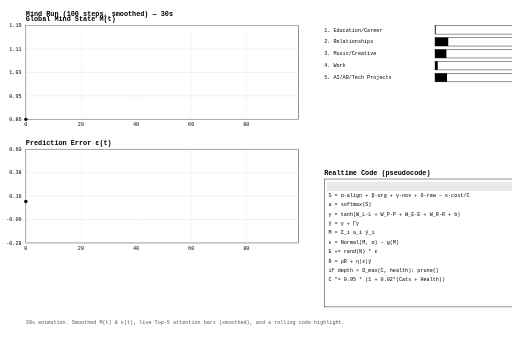
t = 0.00 s
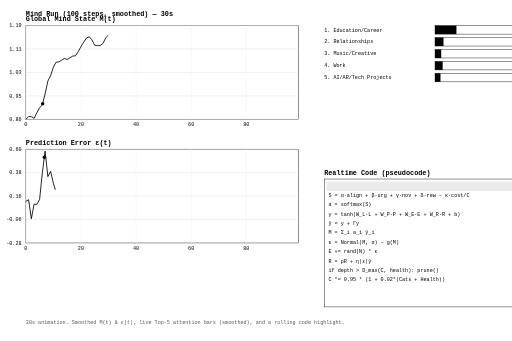
t = 2.05 s
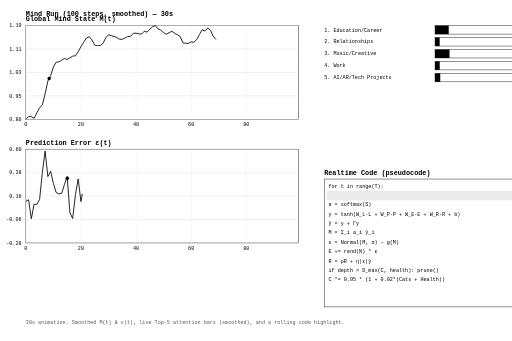
t = 4.02 s
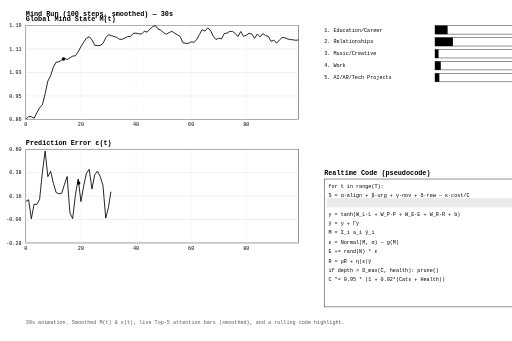
t = 5.98 s
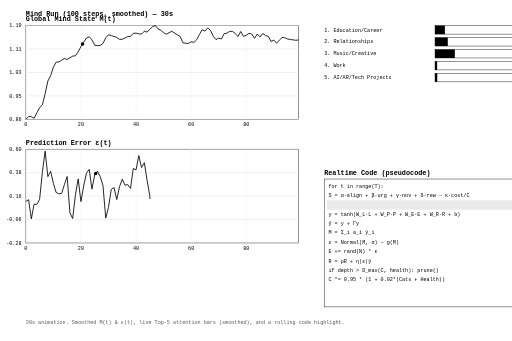
t = 8.03 s
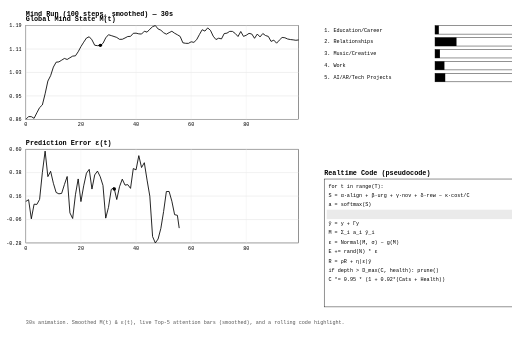
t = 10.00 s

The animated SVG that drew these frames (rendered in a browser with its animation timeline set to each time). Animation: 10 SMIL elements (animate=8,animateMotion=2); frames cover the first 10.00 s.

<svg xmlns="http://www.w3.org/2000/svg" xmlns:xlink="http://www.w3.org/1999/xlink" width="1200" height="800" viewBox="0 0 1200 800">
<style>text{font-family: Menlo, Consolas, ui-monospace, SFMono-Regular, monospace; font-size:12px;} .title{font-size:16px;font-weight:600}</style>
<text x="60" y="38" class="title">Mind Run (100 steps, smoothed) — 30s</text>
<text x="60" y="50" class="title">Global Mind State M(t)</text>
<rect x="60" y="60" width="640" height="220" fill="none" stroke="black"/>
<line x1="60" y1="280.00" x2="700" y2="280.00" stroke="#ddd"/>

<text x="50" y="284.00" text-anchor="end">0.86</text>
<line x1="60" y1="225.00" x2="700" y2="225.00" stroke="#ddd"/>

<text x="50" y="229.00" text-anchor="end">0.95</text>
<line x1="60" y1="170.00" x2="700" y2="170.00" stroke="#ddd"/>

<text x="50" y="174.00" text-anchor="end">1.03</text>
<line x1="60" y1="115.00" x2="700" y2="115.00" stroke="#ddd"/>

<text x="50" y="119.00" text-anchor="end">1.11</text>
<line x1="60" y1="60.00" x2="700" y2="60.00" stroke="#ddd"/>

<text x="50" y="64.00" text-anchor="end">1.19</text>
<line x1="60.00" y1="60" x2="60.00" y2="280" stroke="#eee"/>

<text x="60.00" y="296" text-anchor="middle">0</text>
<line x1="189.29" y1="60" x2="189.29" y2="280" stroke="#eee"/>

<text x="189.29" y="296" text-anchor="middle">20</text>
<line x1="318.59" y1="60" x2="318.59" y2="280" stroke="#eee"/>

<text x="318.59" y="296" text-anchor="middle">40</text>
<line x1="447.88" y1="60" x2="447.88" y2="280" stroke="#eee"/>

<text x="447.88" y="296" text-anchor="middle">60</text>
<line x1="577.17" y1="60" x2="577.17" y2="280" stroke="#eee"/>

<text x="577.17" y="296" text-anchor="middle">80</text>
<path id="pathM" d="M60.00,280.00 L66.46,273.53 L72.93,273.68 L79.39,277.59 L85.86,264.67 L92.32,252.44 L98.79,246.26 L105.25,220.10 L111.72,190.14 L118.18,177.55 L124.65,157.44 L131.11,145.86 L137.58,145.18 L144.04,141.20 L150.51,137.10 L156.97,139.48 L163.43,135.54 L169.90,131.69 L176.36,130.97 L182.83,121.42 L189.29,109.32 L195.76,98.97 L202.22,89.27 L208.69,86.32 L215.15,93.46 L221.62,106.17 L228.08,107.14 L234.55,106.67 L241.01,101.82 L247.47,88.79 L253.94,81.46 L260.40,83.47 L266.87,85.59 L273.33,87.83 L279.80,92.26 L286.26,92.16 L292.73,89.11 L299.19,85.69 L305.66,85.31 L312.12,78.14 L318.59,77.80 L325.05,79.41 L331.52,79.90 L337.98,73.27 L344.44,75.38 L350.91,68.58 L357.37,62.65 L363.84,60.00 L370.30,67.93 L376.77,70.84 L383.23,76.75 L389.70,80.19 L396.16,76.54 L402.63,73.33 L409.09,77.95 L415.56,81.55 L422.02,85.38 L428.48,100.40 L434.95,101.61 L441.41,101.76 L447.88,98.08 L454.34,99.36 L460.81,93.10 L467.27,80.97 L473.74,69.73 L480.20,72.92 L486.67,65.49 L493.13,71.14 L499.60,84.87 L506.06,92.78 L512.53,89.61 L518.99,91.27 L525.45,78.75 L531.92,77.78 L538.38,73.54 L544.85,73.73 L551.31,78.52 L557.78,85.66 L564.24,73.92 L570.71,85.36 L577.17,82.66 L583.64,78.27 L590.10,79.79 L596.57,89.88 L603.03,79.90 L609.49,86.63 L615.96,78.70 L622.42,83.39 L628.89,85.42 L635.35,97.15 L641.82,94.12 L648.28,101.39 L654.75,94.17 L661.21,87.92 L667.68,88.53 L674.14,91.48 L680.61,92.75 L687.07,93.51 L693.54,94.53 L700.00,93.67" fill="none" stroke="black" stroke-width="2" stroke-dasharray="5000" stroke-dashoffset="5000">
  <animate attributeName="stroke-dashoffset" from="5000" to="0" dur="30s" fill="freeze"/>
</path>
<circle r="4" fill="black">
  <animateMotion dur="30s" fill="freeze" keyTimes="0.0000;0.0101;0.0202;0.0303;0.0404;0.0505;0.0606;0.0707;0.0808;0.0909;0.1010;0.1111;0.1212;0.1313;0.1414;0.1515;0.1616;0.1717;0.1818;0.1919;0.2020;0.2121;0.2222;0.2323;0.2424;0.2525;0.2626;0.2727;0.2828;0.2929;0.3030;0.3131;0.3232;0.3333;0.3434;0.3535;0.3636;0.3737;0.3838;0.3939;0.4040;0.4141;0.4242;0.4343;0.4444;0.4545;0.4646;0.4747;0.4848;0.4949;0.5051;0.5152;0.5253;0.5354;0.5455;0.5556;0.5657;0.5758;0.5859;0.5960;0.6061;0.6162;0.6263;0.6364;0.6465;0.6566;0.6667;0.6768;0.6869;0.6970;0.7071;0.7172;0.7273;0.7374;0.7475;0.7576;0.7677;0.7778;0.7879;0.7980;0.8081;0.8182;0.8283;0.8384;0.8485;0.8586;0.8687;0.8788;0.8889;0.8990;0.9091;0.9192;0.9293;0.9394;0.9495;0.9596;0.9697;0.9798;0.9899;1.0000">
    <mpath xlink:href="#pathM"/>
  </animateMotion>
</circle>
<text x="60" y="340" class="title">Prediction Error ε(t)</text>
<rect x="60" y="350" width="640" height="220" fill="none" stroke="black"/>
<line x1="60" y1="570.00" x2="700" y2="570.00" stroke="#ddd"/>

<text x="50" y="574.00" text-anchor="end">-0.28</text>
<line x1="60" y1="515.00" x2="700" y2="515.00" stroke="#ddd"/>

<text x="50" y="519.00" text-anchor="end">-0.06</text>
<line x1="60" y1="460.00" x2="700" y2="460.00" stroke="#ddd"/>

<text x="50" y="464.00" text-anchor="end">0.16</text>
<line x1="60" y1="405.00" x2="700" y2="405.00" stroke="#ddd"/>

<text x="50" y="409.00" text-anchor="end">0.38</text>
<line x1="60" y1="350.00" x2="700" y2="350.00" stroke="#ddd"/>

<text x="50" y="354.00" text-anchor="end">0.60</text>
<line x1="60.00" y1="350" x2="60.00" y2="570" stroke="#eee"/>

<text x="60.00" y="586" text-anchor="middle">0</text>
<line x1="189.29" y1="350" x2="189.29" y2="570" stroke="#eee"/>

<text x="189.29" y="586" text-anchor="middle">20</text>
<line x1="318.59" y1="350" x2="318.59" y2="570" stroke="#eee"/>

<text x="318.59" y="586" text-anchor="middle">40</text>
<line x1="447.88" y1="350" x2="447.88" y2="570" stroke="#eee"/>

<text x="447.88" y="586" text-anchor="middle">60</text>
<line x1="577.17" y1="350" x2="577.17" y2="570" stroke="#eee"/>

<text x="577.17" y="586" text-anchor="middle">80</text>
<path id="pathE" d="M60.00,472.56 L66.46,468.52 L72.93,513.37 L79.39,479.05 L85.86,479.60 L92.32,467.75 L98.79,404.95 L105.25,354.53 L111.72,414.40 L118.18,401.85 L124.65,429.98 L131.11,451.54 L137.58,454.72 L144.04,453.73 L150.51,433.11 L156.97,414.08 L163.43,499.42 L169.90,512.60 L176.36,456.93 L182.83,419.81 L189.29,472.92 L195.76,435.99 L202.22,406.24 L208.69,397.35 L215.15,443.57 L221.62,410.36 L228.08,401.36 L234.55,414.53 L241.01,435.03 L247.47,511.76 L253.94,486.31 L260.40,444.49 L266.87,440.06 L273.33,468.13 L279.80,438.08 L286.26,420.31 L292.73,434.30 L299.19,433.15 L305.66,441.95 L312.12,395.42 L318.59,398.47 L325.05,365.13 L331.52,393.07 L337.98,381.68 L344.44,422.56 L350.91,460.22 L357.37,555.02 L363.84,570.00 L370.30,560.76 L376.77,535.83 L383.23,496.27 L389.70,449.31 L396.16,449.20 L402.63,472.07 L409.09,503.63 L415.56,505.12 L422.02,550.37 L428.48,503.38 L434.95,475.69 L441.41,452.25 L447.88,496.22 L454.34,466.23 L460.81,437.68 L467.27,453.06 L473.74,442.83 L480.20,412.44 L486.67,455.42 L493.13,493.62 L499.60,466.74 L506.06,420.86 L512.53,410.78 L518.99,362.63 L525.45,365.10 L531.92,369.30 L538.38,443.45 L544.85,430.99 L551.31,489.68 L557.78,508.66 L564.24,519.53 L570.71,471.77 L577.17,497.22 L583.64,472.59 L590.10,458.61 L596.57,470.34 L603.03,499.96 L609.49,451.77 L615.96,458.77 L622.42,418.05 L628.89,391.28 L635.35,350.00 L641.82,387.62 L648.28,356.76 L654.75,400.48 L661.21,434.93 L667.68,499.20 L674.14,472.92 L680.61,513.78 L687.07,505.93 L693.54,500.29 L700.00,445.53" fill="none" stroke="black" stroke-width="2" stroke-dasharray="5000" stroke-dashoffset="5000">
  <animate attributeName="stroke-dashoffset" from="5000" to="0" dur="30s" fill="freeze"/>
</path>
<circle r="4" fill="black">
  <animateMotion dur="30s" fill="freeze" keyTimes="0.0000;0.0101;0.0202;0.0303;0.0404;0.0505;0.0606;0.0707;0.0808;0.0909;0.1010;0.1111;0.1212;0.1313;0.1414;0.1515;0.1616;0.1717;0.1818;0.1919;0.2020;0.2121;0.2222;0.2323;0.2424;0.2525;0.2626;0.2727;0.2828;0.2929;0.3030;0.3131;0.3232;0.3333;0.3434;0.3535;0.3636;0.3737;0.3838;0.3939;0.4040;0.4141;0.4242;0.4343;0.4444;0.4545;0.4646;0.4747;0.4848;0.4949;0.5051;0.5152;0.5253;0.5354;0.5455;0.5556;0.5657;0.5758;0.5859;0.5960;0.6061;0.6162;0.6263;0.6364;0.6465;0.6566;0.6667;0.6768;0.6869;0.6970;0.7071;0.7172;0.7273;0.7374;0.7475;0.7576;0.7677;0.7778;0.7879;0.7980;0.8081;0.8182;0.8283;0.8384;0.8485;0.8586;0.8687;0.8788;0.8889;0.8990;0.9091;0.9192;0.9293;0.9394;0.9495;0.9596;0.9697;0.9798;0.9899;1.0000">
    <mpath xlink:href="#pathE"/>
  </animateMotion>
</circle>
<text x="760" y="74">1. Education/Career</text>
<rect x="1020" y="60" width="260" height="20" fill="none" stroke="black"/>
<rect x="1020" y="60" width="0" height="20" fill="black">
  <animate attributeName="width" dur="30s" values="1.34;3.26;50.18;39.07;41.26;47.63;71.65;43.02;44.97;35.23;33.32;27.75;32.24;31.94;32.52;32.45;13.52;16.51;25.81;32.17;28.66;44.04;39.77;29.18;28.22;28.94;21.89;24.37;55.28;52.66;52.10;44.71;40.42;8.89;6.43;14.11;38.69;37.22;41.31;41.06;49.17;24.63;33.95;29.30;28.59;29.06;27.62;19.37;21.37;21.50;18.75;19.77;20.48;23.06;54.23;40.07;56.95;55.62;65.27;49.42;52.90;41.16;71.86;71.64;57.61;55.66;49.76;20.21;9.03;7.71;10.45;13.93;14.00;11.68;16.77;26.71;28.70;41.04;54.07;48.90;36.17;36.03;22.41;15.00;15.01;12.91;7.86;11.21;15.24;15.89;23.71;30.35;32.97;26.84;26.98;27.65;20.80;20.23;16.93;18.25" keyTimes="0.0000;0.0101;0.0202;0.0303;0.0404;0.0505;0.0606;0.0707;0.0808;0.0909;0.1010;0.1111;0.1212;0.1313;0.1414;0.1515;0.1616;0.1717;0.1818;0.1919;0.2020;0.2121;0.2222;0.2323;0.2424;0.2525;0.2626;0.2727;0.2828;0.2929;0.3030;0.3131;0.3232;0.3333;0.3434;0.3535;0.3636;0.3737;0.3838;0.3939;0.4040;0.4141;0.4242;0.4343;0.4444;0.4545;0.4646;0.4747;0.4848;0.4949;0.5051;0.5152;0.5253;0.5354;0.5455;0.5556;0.5657;0.5758;0.5859;0.5960;0.6061;0.6162;0.6263;0.6364;0.6465;0.6566;0.6667;0.6768;0.6869;0.6970;0.7071;0.7172;0.7273;0.7374;0.7475;0.7576;0.7677;0.7778;0.7879;0.7980;0.8081;0.8182;0.8283;0.8384;0.8485;0.8586;0.8687;0.8788;0.8889;0.8990;0.9091;0.9192;0.9293;0.9394;0.9495;0.9596;0.9697;0.9798;0.9899;1.0000" fill="freeze" />
</rect>
<text x="760" y="102">2. Relationships</text>
<rect x="1020" y="88" width="260" height="20" fill="none" stroke="black"/>
<rect x="1020" y="88" width="0" height="20" fill="black">
  <animate attributeName="width" dur="30s" values="30.97;23.03;21.40;17.12;14.98;17.99;16.52;21.04;22.66;22.16;15.08;14.25;10.77;9.46;15.19;16.48;17.04;15.85;22.82;43.53;41.36;50.40;55.45;57.84;33.90;33.29;31.51;28.27;22.10;40.79;55.03;53.85;52.52;50.42;39.56;24.99;18.19;14.40;13.20;2.47;4.08;5.26;17.57;29.59;30.94;31.14;30.01;29.51;24.53;28.08;26.72;32.30;23.67;15.80;11.24;15.28;9.96;7.17;10.04;22.15;19.64;19.34;18.98;16.59;6.01;7.50;8.29;14.90;27.01;24.88;24.59;23.43;20.60;16.29;18.27;15.22;17.80;16.94;9.59;7.92;7.82;5.34;16.77;27.88;27.78;28.40;36.34;22.74;12.44;14.24;14.62;22.84;35.15;35.70;34.25;33.48;20.76;8.81;7.09;6.90" keyTimes="0.0000;0.0101;0.0202;0.0303;0.0404;0.0505;0.0606;0.0707;0.0808;0.0909;0.1010;0.1111;0.1212;0.1313;0.1414;0.1515;0.1616;0.1717;0.1818;0.1919;0.2020;0.2121;0.2222;0.2323;0.2424;0.2525;0.2626;0.2727;0.2828;0.2929;0.3030;0.3131;0.3232;0.3333;0.3434;0.3535;0.3636;0.3737;0.3838;0.3939;0.4040;0.4141;0.4242;0.4343;0.4444;0.4545;0.4646;0.4747;0.4848;0.4949;0.5051;0.5152;0.5253;0.5354;0.5455;0.5556;0.5657;0.5758;0.5859;0.5960;0.6061;0.6162;0.6263;0.6364;0.6465;0.6566;0.6667;0.6768;0.6869;0.6970;0.7071;0.7172;0.7273;0.7374;0.7475;0.7576;0.7677;0.7778;0.7879;0.7980;0.8081;0.8182;0.8283;0.8384;0.8485;0.8586;0.8687;0.8788;0.8889;0.8990;0.9091;0.9192;0.9293;0.9394;0.9495;0.9596;0.9697;0.9798;0.9899;1.0000" fill="freeze" />
</rect>
<text x="760" y="130">3. Music/Creative</text>
<rect x="1020" y="116" width="260" height="20" fill="none" stroke="black"/>
<rect x="1020" y="116" width="0" height="20" fill="black">
  <animate attributeName="width" dur="30s" values="26.63;34.14;23.07;27.95;26.37;21.22;13.51;14.85;7.07;4.04;4.12;15.11;26.39;34.06;33.58;34.22;23.63;11.63;4.79;6.37;8.90;8.12;8.42;7.04;22.34;44.78;46.19;46.72;47.19;30.03;7.30;9.29;11.87;11.44;12.52;20.16;22.29;24.82;31.38;37.85;28.30;25.24;21.25;15.68;8.09;7.01;4.49;2.45;5.13;7.14;18.91;19.13;20.34;18.05;18.59;8.74;19.23;23.44;23.14;23.31;23.22;14.97;11.96;13.76;14.98;13.98;11.67;11.51;12.74;8.87;11.93;13.50;15.17;12.50;17.05;27.52;26.34;21.83;20.83;16.24;3.09;7.26;20.67;20.45;26.79;38.06;36.79;33.89;38.63;33.52;21.40;19.20;14.87;10.00;9.82;10.61;25.66;23.74;26.26;34.33" keyTimes="0.0000;0.0101;0.0202;0.0303;0.0404;0.0505;0.0606;0.0707;0.0808;0.0909;0.1010;0.1111;0.1212;0.1313;0.1414;0.1515;0.1616;0.1717;0.1818;0.1919;0.2020;0.2121;0.2222;0.2323;0.2424;0.2525;0.2626;0.2727;0.2828;0.2929;0.3030;0.3131;0.3232;0.3333;0.3434;0.3535;0.3636;0.3737;0.3838;0.3939;0.4040;0.4141;0.4242;0.4343;0.4444;0.4545;0.4646;0.4747;0.4848;0.4949;0.5051;0.5152;0.5253;0.5354;0.5455;0.5556;0.5657;0.5758;0.5859;0.5960;0.6061;0.6162;0.6263;0.6364;0.6465;0.6566;0.6667;0.6768;0.6869;0.6970;0.7071;0.7172;0.7273;0.7374;0.7475;0.7576;0.7677;0.7778;0.7879;0.7980;0.8081;0.8182;0.8283;0.8384;0.8485;0.8586;0.8687;0.8788;0.8889;0.8990;0.9091;0.9192;0.9293;0.9394;0.9495;0.9596;0.9697;0.9798;0.9899;1.0000" fill="freeze" />
</rect>
<text x="760" y="158">4. Work</text>
<rect x="1020" y="144" width="260" height="20" fill="none" stroke="black"/>
<rect x="1020" y="144" width="0" height="20" fill="black">
  <animate attributeName="width" dur="30s" values="6.38;4.18;5.54;12.66;14.80;13.81;16.86;18.26;16.04;12.17;19.31;17.43;14.63;11.07;10.94;5.03;3.83;5.61;4.75;4.25;16.52;22.34;27.24;27.57;27.56;14.19;8.23;1.68;1.46;11.50;13.04;15.33;22.23;22.07;16.27;19.91;17.71;10.64;12.43;14.20;8.81;11.06;14.89;18.78;25.31;30.41;34.37;35.65;30.42;29.21;28.09;30.00;43.23;42.98;31.99;28.08;20.66;3.45;4.14;4.19;6.58;7.29;8.08;18.18;21.47;22.14;29.99;27.98;17.22;24.16;24.91;20.00;31.71;33.68;32.69;29.11;25.60;17.62;28.46;21.98;29.31;32.38;30.97;18.21;20.72;13.27;25.73;23.91;23.81;18.20;19.83;5.90;5.72;5.58;5.98;4.44;10.24;11.05;15.57;15.96" keyTimes="0.0000;0.0101;0.0202;0.0303;0.0404;0.0505;0.0606;0.0707;0.0808;0.0909;0.1010;0.1111;0.1212;0.1313;0.1414;0.1515;0.1616;0.1717;0.1818;0.1919;0.2020;0.2121;0.2222;0.2323;0.2424;0.2525;0.2626;0.2727;0.2828;0.2929;0.3030;0.3131;0.3232;0.3333;0.3434;0.3535;0.3636;0.3737;0.3838;0.3939;0.4040;0.4141;0.4242;0.4343;0.4444;0.4545;0.4646;0.4747;0.4848;0.4949;0.5051;0.5152;0.5253;0.5354;0.5455;0.5556;0.5657;0.5758;0.5859;0.5960;0.6061;0.6162;0.6263;0.6364;0.6465;0.6566;0.6667;0.6768;0.6869;0.6970;0.7071;0.7172;0.7273;0.7374;0.7475;0.7576;0.7677;0.7778;0.7879;0.7980;0.8081;0.8182;0.8283;0.8384;0.8485;0.8586;0.8687;0.8788;0.8889;0.8990;0.9091;0.9192;0.9293;0.9394;0.9495;0.9596;0.9697;0.9798;0.9899;1.0000" fill="freeze" />
</rect>
<text x="760" y="186">5. AI/AR/Tech Projects</text>
<rect x="1020" y="172" width="260" height="20" fill="none" stroke="black"/>
<rect x="1020" y="172" width="0" height="20" fill="black">
  <animate attributeName="width" dur="30s" values="28.19;25.09;17.65;18.56;15.73;11.42;10.09;13.72;9.94;17.50;16.89;14.76;11.38;14.33;6.16;11.74;12.79;14.61;13.27;13.41;9.00;8.43;6.96;6.73;7.19;6.19;5.45;5.11;7.02;6.62;14.31;14.17;25.96;23.89;29.61;22.64;22.52;15.67;14.27;11.55;18.58;26.90;21.75;23.45;23.53;17.01;8.68;11.57;10.20;19.52;17.95;17.83;16.49;16.95;4.90;4.76;13.47;15.41;14.57;14.07;14.53;7.45;3.89;4.44;5.27;33.33;32.00;32.35;44.58;53.49;30.31;32.46;32.00;36.49;26.63;24.01;21.52;27.12;10.09;26.23;24.87;33.73;34.48;34.66;21.56;27.59;21.34;16.25;16.29;15.04;11.29;12.67;11.65;15.05;17.27;13.76;12.03;11.46;8.39;5.02" keyTimes="0.0000;0.0101;0.0202;0.0303;0.0404;0.0505;0.0606;0.0707;0.0808;0.0909;0.1010;0.1111;0.1212;0.1313;0.1414;0.1515;0.1616;0.1717;0.1818;0.1919;0.2020;0.2121;0.2222;0.2323;0.2424;0.2525;0.2626;0.2727;0.2828;0.2929;0.3030;0.3131;0.3232;0.3333;0.3434;0.3535;0.3636;0.3737;0.3838;0.3939;0.4040;0.4141;0.4242;0.4343;0.4444;0.4545;0.4646;0.4747;0.4848;0.4949;0.5051;0.5152;0.5253;0.5354;0.5455;0.5556;0.5657;0.5758;0.5859;0.5960;0.6061;0.6162;0.6263;0.6364;0.6465;0.6566;0.6667;0.6768;0.6869;0.6970;0.7071;0.7172;0.7273;0.7374;0.7475;0.7576;0.7677;0.7778;0.7879;0.7980;0.8081;0.8182;0.8283;0.8384;0.8485;0.8586;0.8687;0.8788;0.8889;0.8990;0.9091;0.9192;0.9293;0.9394;0.9495;0.9596;0.9697;0.9798;0.9899;1.0000" fill="freeze" />
</rect>
<text x="760" y="410" class="title">Realtime Code (pseudocode)</text>
<rect x="760" y="420" width="480" height="300" fill="none" stroke="black"/>
<text x="770" y="440">for t in range(T):</text>
<text x="770" y="462">    S = α·align + β·urg + γ·nov + δ·rew − κ·cost/C</text>
<text x="770" y="484">    a = softmax(S)</text>
<text x="770" y="506">    y = tanh(W_L·L + W_P·P + W_E·E + W_R·R + b)</text>
<text x="770" y="528">    ỹ = y + Γy</text>
<text x="770" y="550">    M = Σ_i a_i ỹ_i</text>
<text x="770" y="572">    ε = Normal(M, σ) − g(M)</text>
<text x="770" y="594">    E += rand(N) * ε</text>
<text x="770" y="616">    R = ρR + η|ε|ỹ</text>
<text x="770" y="638">    if depth > D_max(C, health): prune()</text>
<text x="770" y="660">    C *= 0.95 * (1 + 0.02*(Cats + Health))</text>
<rect x="766" y="426.00" width="468" height="22" fill="#eaeaea" stroke="none">
  <animate attributeName="y" dur="30s" values="426.00;426.00;426.00;426.00;426.00;426.00;426.00;426.00;426.00;426.00;448.00;448.00;448.00;448.00;448.00;448.00;448.00;448.00;448.00;448.00;470.00;470.00;470.00;470.00;470.00;470.00;470.00;470.00;470.00;470.00;492.00;492.00;492.00;492.00;492.00;492.00;492.00;492.00;492.00;492.00;514.00;514.00;514.00;514.00;514.00;514.00;514.00;514.00;514.00;514.00;536.00;536.00;536.00;536.00;536.00;536.00;536.00;536.00;536.00;536.00;558.00;558.00;558.00;558.00;558.00;558.00;558.00;558.00;558.00;558.00;580.00;580.00;580.00;580.00;580.00;580.00;580.00;580.00;580.00;580.00;602.00;602.00;602.00;602.00;602.00;602.00;602.00;602.00;602.00;602.00;624.00;624.00;624.00;624.00;624.00;624.00;624.00;624.00;624.00;624.00" keyTimes="0.0000;0.0101;0.0202;0.0303;0.0404;0.0505;0.0606;0.0707;0.0808;0.0909;0.1010;0.1111;0.1212;0.1313;0.1414;0.1515;0.1616;0.1717;0.1818;0.1919;0.2020;0.2121;0.2222;0.2323;0.2424;0.2525;0.2626;0.2727;0.2828;0.2929;0.3030;0.3131;0.3232;0.3333;0.3434;0.3535;0.3636;0.3737;0.3838;0.3939;0.4040;0.4141;0.4242;0.4343;0.4444;0.4545;0.4646;0.4747;0.4848;0.4949;0.5051;0.5152;0.5253;0.5354;0.5455;0.5556;0.5657;0.5758;0.5859;0.5960;0.6061;0.6162;0.6263;0.6364;0.6465;0.6566;0.6667;0.6768;0.6869;0.6970;0.7071;0.7172;0.7273;0.7374;0.7475;0.7576;0.7677;0.7778;0.7879;0.7980;0.8081;0.8182;0.8283;0.8384;0.8485;0.8586;0.8687;0.8788;0.8889;0.8990;0.9091;0.9192;0.9293;0.9394;0.9495;0.9596;0.9697;0.9798;0.9899;1.0000" fill="freeze" />
</rect>
<text x="60" y="760" fill="#555">30s animation. Smoothed M(t) &amp; ε(t), live Top-5 attention bars (smoothed), and a rolling code highlight.</text>
</svg>
